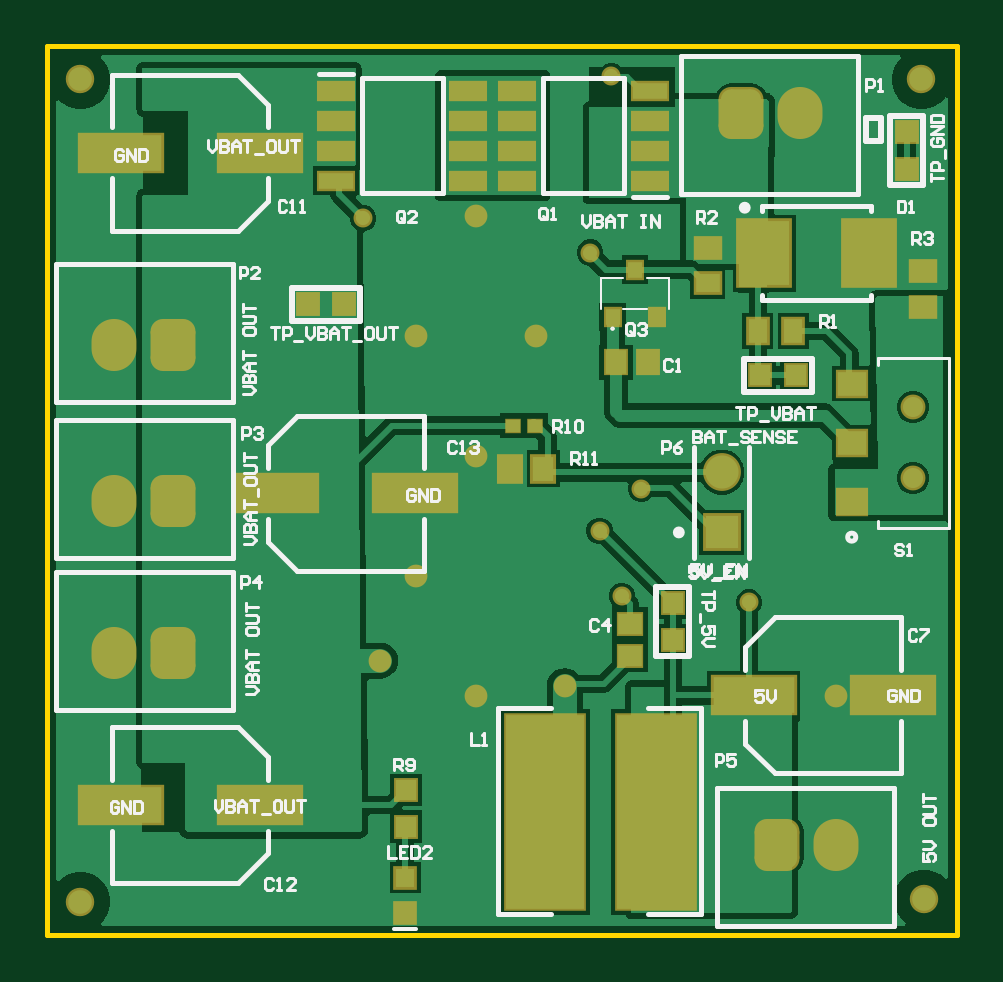
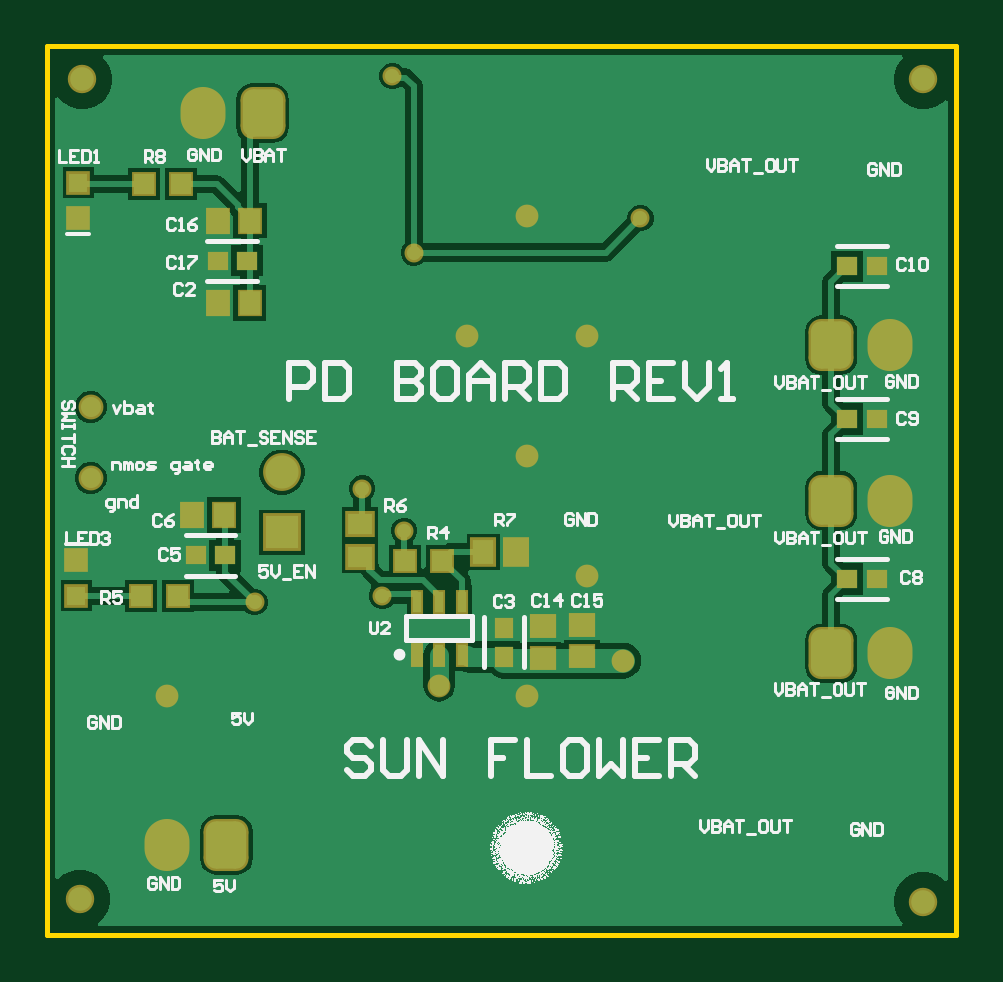
Circuit board: 10 layer files. Board 38.5 x 37.6 mm.
- bottom_copper: PCB1.GBL (16470 bytes)
- bottom_silk: PCB1.GBO (50446 bytes)
- paste: PCB1.GBP (1486 bytes)
- bottom_mask: PCB1.GBS (2906 bytes)
- outline: PCB1.GKO (403 bytes)
- outline: PCB1.GM1 (287 bytes)
- top_copper: PCB1.GTL (20823 bytes)
- top_silk: PCB1.GTO (21482 bytes)
- paste: PCB1.GTP (1830 bytes)
- top_mask: PCB1.GTS (3456 bytes)

=== bottom_copper: PCB1.GBL (16470 bytes, source omitted) ===
=== bottom_silk: PCB1.GBO (50446 bytes, source omitted) ===
=== paste: PCB1.GBP ===
G04*
G04 #@! TF.GenerationSoftware,Altium Limited,Altium Designer,22.9.1 (49)*
G04*
G04 Layer_Color=128*
%FSLAX44Y44*%
%MOMM*%
G71*
G04*
G04 #@! TF.SameCoordinates,C8543A43-BB23-4CB5-9DBE-1C6E9BA76EC2*
G04*
G04*
G04 #@! TF.FilePolarity,Positive*
G04*
G01*
G75*
%ADD21R,1.0000X0.9000*%
%ADD23R,0.9000X1.0000*%
%ADD27R,0.8000X0.8000*%
%ADD29R,0.9000X1.0500*%
%ADD54R,0.8500X0.8500*%
%ADD65R,0.8552X0.8121*%
%ADD66R,0.8121X0.8552*%
%ADD67R,0.3500X0.8500*%
%ADD68R,1.0500X0.9000*%
D21*
X175000Y117000D02*
D03*
Y130500D02*
D03*
X158500Y117750D02*
D03*
Y131250D02*
D03*
D23*
X299250Y267500D02*
D03*
X312750D02*
D03*
X310000Y177750D02*
D03*
X323500D02*
D03*
X299000Y302250D02*
D03*
X312500D02*
D03*
D27*
X371750Y303250D02*
D03*
Y318250D02*
D03*
X372500Y143500D02*
D03*
Y158500D02*
D03*
D29*
X200250Y162000D02*
D03*
X186250D02*
D03*
D54*
X345000Y143250D02*
D03*
X329500D02*
D03*
X217750Y158250D02*
D03*
X233250D02*
D03*
X328250Y317750D02*
D03*
X343750D02*
D03*
D65*
X322005Y160500D02*
D03*
X309495D02*
D03*
X33740Y283000D02*
D03*
X46250D02*
D03*
X33740Y218250D02*
D03*
X46250D02*
D03*
X33740Y150500D02*
D03*
X46250D02*
D03*
X312760Y285250D02*
D03*
X300250D02*
D03*
D66*
X191500Y130005D02*
D03*
Y117495D02*
D03*
D67*
X228500Y141000D02*
D03*
X219000D02*
D03*
X209500D02*
D03*
Y118500D02*
D03*
X219000D02*
D03*
X228500D02*
D03*
D68*
X252500Y174000D02*
D03*
Y160000D02*
D03*
M02*

=== bottom_mask: PCB1.GBS ===
G04*
G04 #@! TF.GenerationSoftware,Altium Limited,Altium Designer,22.9.1 (49)*
G04*
G04 Layer_Color=16711935*
%FSLAX44Y44*%
%MOMM*%
G71*
G04*
G04 #@! TF.SameCoordinates,C8543A43-BB23-4CB5-9DBE-1C6E9BA76EC2*
G04*
G04*
G04 #@! TF.FilePolarity,Negative*
G04*
G01*
G75*
%ADD35R,1.1524X1.0524*%
%ADD37R,1.0524X1.1524*%
%ADD41R,1.0032X1.0032*%
%ADD43R,1.1032X1.2532*%
%ADD45R,1.0532X1.0532*%
%ADD46C,1.2032*%
G04:AMPARAMS|DCode=47|XSize=1.9032mm|YSize=2.2032mm|CornerRadius=0.5266mm|HoleSize=0mm|Usage=FLASHONLY|Rotation=0.000|XOffset=0mm|YOffset=0mm|HoleType=Round|Shape=RoundedRectangle|*
%AMROUNDEDRECTD47*
21,1,1.9032,1.1500,0,0,0.0*
21,1,0.8500,2.2032,0,0,0.0*
1,1,1.0532,0.4250,-0.5750*
1,1,1.0532,-0.4250,-0.5750*
1,1,1.0532,-0.4250,0.5750*
1,1,1.0532,0.4250,0.5750*
%
%ADD47ROUNDEDRECTD47*%
%ADD48O,1.9032X2.2032*%
%ADD49C,1.6032*%
%ADD50R,1.6032X1.6032*%
%ADD51C,1.0532*%
%ADD52C,0.9652*%
%ADD53C,0.8032*%
%ADD65R,0.8552X0.8121*%
%ADD66R,0.8121X0.8552*%
%ADD70R,0.5532X1.0532*%
%ADD71R,1.2532X1.1032*%
D35*
X175000Y117000D02*
D03*
Y130500D02*
D03*
X158500Y117750D02*
D03*
Y131250D02*
D03*
D37*
X299250Y267500D02*
D03*
X312750D02*
D03*
X310000Y177750D02*
D03*
X323500D02*
D03*
X299000Y302250D02*
D03*
X312500D02*
D03*
D41*
X371750Y303250D02*
D03*
Y318250D02*
D03*
X372500Y143500D02*
D03*
Y158500D02*
D03*
D43*
X200250Y162000D02*
D03*
X186250D02*
D03*
D45*
X345000Y143250D02*
D03*
X329500D02*
D03*
X217750Y158250D02*
D03*
X233250D02*
D03*
X328250Y317750D02*
D03*
X343750D02*
D03*
D46*
X14000Y362000D02*
D03*
X370000D02*
D03*
X371000Y15000D02*
D03*
X14000Y14000D02*
D03*
D47*
X293750Y347750D02*
D03*
X309000Y38000D02*
D03*
X53000Y119000D02*
D03*
Y183750D02*
D03*
Y249500D02*
D03*
D48*
X318750Y347750D02*
D03*
X334000Y38000D02*
D03*
X28000Y119000D02*
D03*
Y183750D02*
D03*
Y249500D02*
D03*
D49*
X285500Y195650D02*
D03*
D50*
Y170250D02*
D03*
D51*
X366500Y223250D02*
D03*
Y193250D02*
D03*
D52*
X334000Y100800D02*
D03*
X207000Y253200D02*
D03*
X181600Y304000D02*
D03*
X156200Y253200D02*
D03*
X181600Y202400D02*
D03*
X156200Y151600D02*
D03*
X181600Y100800D02*
D03*
X141000Y116000D02*
D03*
X219000Y105250D02*
D03*
D53*
X229750Y288750D02*
D03*
X243092Y143380D02*
D03*
X238750Y363500D02*
D03*
X133750Y303250D02*
D03*
X251500Y188840D02*
D03*
X233750Y171000D02*
D03*
X297005Y140750D02*
D03*
D65*
X322005Y160500D02*
D03*
X309495D02*
D03*
X33740Y283000D02*
D03*
X46250D02*
D03*
X33740Y218250D02*
D03*
X46250D02*
D03*
X33740Y150500D02*
D03*
X46250D02*
D03*
X312760Y285250D02*
D03*
X300250D02*
D03*
D66*
X191500Y130005D02*
D03*
Y117495D02*
D03*
D70*
X228500Y141000D02*
D03*
X219000D02*
D03*
X209500D02*
D03*
Y118500D02*
D03*
X219000D02*
D03*
X228500D02*
D03*
D71*
X252500Y174000D02*
D03*
Y160000D02*
D03*
M02*

=== outline: PCB1.GKO ===
G04*
G04 #@! TF.GenerationSoftware,Altium Limited,Altium Designer,22.9.1 (49)*
G04*
G04 Layer_Color=16711935*
%FSLAX44Y44*%
%MOMM*%
G71*
G04*
G04 #@! TF.SameCoordinates,C8543A43-BB23-4CB5-9DBE-1C6E9BA76EC2*
G04*
G04*
G04 #@! TF.FilePolarity,Positive*
G04*
G01*
G75*
%ADD12C,0.2000*%
D12*
X385000D01*
X0Y376000D02*
X385000D01*
X0Y0D02*
Y376000D01*
X385000D02*
X385000Y0D01*
M02*

=== outline: PCB1.GM1 ===
G04*
G04 #@! TF.GenerationSoftware,Altium Limited,Altium Designer,22.9.1 (49)*
G04*
G04 Layer_Color=16711935*
%FSLAX44Y44*%
%MOMM*%
G71*
G04*
G04 #@! TF.SameCoordinates,C8543A43-BB23-4CB5-9DBE-1C6E9BA76EC2*
G04*
G04*
G04 #@! TF.FilePolarity,Positive*
G04*
G01*
G75*
M02*

=== top_copper: PCB1.GTL (20823 bytes, source omitted) ===
=== top_silk: PCB1.GTO (21482 bytes, source omitted) ===
=== paste: PCB1.GTP ===
G04*
G04 #@! TF.GenerationSoftware,Altium Limited,Altium Designer,22.9.1 (49)*
G04*
G04 Layer_Color=8421504*
%FSLAX44Y44*%
%MOMM*%
G71*
G04*
G04 #@! TF.SameCoordinates,C8543A43-BB23-4CB5-9DBE-1C6E9BA76EC2*
G04*
G04*
G04 #@! TF.FilePolarity,Positive*
G04*
G01*
G75*
%ADD17R,3.4500X1.5500*%
%ADD18R,0.6000X0.7000*%
%ADD19R,2.1590X2.7430*%
%ADD20R,1.4500X0.7000*%
%ADD21R,1.0000X0.9000*%
%ADD22R,1.0000X0.8000*%
%ADD23R,0.9000X1.0000*%
%ADD24R,3.3000X8.2000*%
%ADD25R,0.8000X1.0000*%
%ADD26R,1.2000X1.0000*%
%ADD27R,0.8000X0.8000*%
%ADD28R,0.8500X0.8500*%
%ADD29R,0.9000X1.0500*%
%ADD30R,0.6000X0.5500*%
D17*
X358000Y101250D02*
D03*
X299000D02*
D03*
X90000Y331000D02*
D03*
X31000D02*
D03*
Y54750D02*
D03*
X90000D02*
D03*
X96750Y186750D02*
D03*
X155750D02*
D03*
D18*
X248750Y281500D02*
D03*
X258250Y261500D02*
D03*
X239250D02*
D03*
D19*
X347700Y288500D02*
D03*
X303500D02*
D03*
D20*
X178250Y357300D02*
D03*
Y344600D02*
D03*
Y331900D02*
D03*
Y319200D02*
D03*
X122250D02*
D03*
Y331900D02*
D03*
Y344600D02*
D03*
Y357300D02*
D03*
X199000Y319200D02*
D03*
Y331900D02*
D03*
Y344600D02*
D03*
Y357300D02*
D03*
X255000D02*
D03*
Y344600D02*
D03*
Y331900D02*
D03*
Y319200D02*
D03*
D21*
X246750Y131500D02*
D03*
Y118000D02*
D03*
D22*
X370500Y265750D02*
D03*
Y280750D02*
D03*
X279500Y290750D02*
D03*
Y275750D02*
D03*
D23*
X240750Y242250D02*
D03*
X254250D02*
D03*
D24*
X257500Y52000D02*
D03*
X210500D02*
D03*
D25*
X300750Y255500D02*
D03*
X315750D02*
D03*
D26*
X340500Y233250D02*
D03*
Y208250D02*
D03*
Y183250D02*
D03*
D27*
X151500Y24000D02*
D03*
Y9000D02*
D03*
D28*
X151750Y61250D02*
D03*
Y45750D02*
D03*
D29*
X210000Y197250D02*
D03*
X196000D02*
D03*
D30*
X197250Y215500D02*
D03*
X206250D02*
D03*
M02*

=== top_mask: PCB1.GTS ===
G04*
G04 #@! TF.GenerationSoftware,Altium Limited,Altium Designer,22.9.1 (49)*
G04*
G04 Layer_Color=8388736*
%FSLAX44Y44*%
%MOMM*%
G71*
G04*
G04 #@! TF.SameCoordinates,C8543A43-BB23-4CB5-9DBE-1C6E9BA76EC2*
G04*
G04*
G04 #@! TF.FilePolarity,Negative*
G04*
G01*
G75*
%ADD31R,3.6532X1.7532*%
%ADD32R,0.8032X0.9032*%
%ADD33R,2.3622X2.9462*%
%ADD34R,1.6532X0.9032*%
%ADD35R,1.1524X1.0524*%
%ADD36R,1.2032X1.0032*%
%ADD37R,1.0524X1.1524*%
%ADD38R,3.5032X8.4032*%
%ADD39R,1.0032X1.2032*%
%ADD40R,1.4032X1.2032*%
%ADD41R,1.0032X1.0032*%
%ADD42R,1.0532X1.0532*%
%ADD43R,1.1032X1.2532*%
%ADD44R,0.7002X0.6502*%
%ADD45R,1.0532X1.0532*%
%ADD46C,1.2032*%
G04:AMPARAMS|DCode=47|XSize=1.9032mm|YSize=2.2032mm|CornerRadius=0.5266mm|HoleSize=0mm|Usage=FLASHONLY|Rotation=0.000|XOffset=0mm|YOffset=0mm|HoleType=Round|Shape=RoundedRectangle|*
%AMROUNDEDRECTD47*
21,1,1.9032,1.1500,0,0,0.0*
21,1,0.8500,2.2032,0,0,0.0*
1,1,1.0532,0.4250,-0.5750*
1,1,1.0532,-0.4250,-0.5750*
1,1,1.0532,-0.4250,0.5750*
1,1,1.0532,0.4250,0.5750*
%
%ADD47ROUNDEDRECTD47*%
%ADD48O,1.9032X2.2032*%
%ADD49C,1.6032*%
%ADD50R,1.6032X1.6032*%
%ADD51C,1.0532*%
%ADD52C,0.9652*%
%ADD53C,0.8032*%
D31*
X358000Y101250D02*
D03*
X299000D02*
D03*
X90000Y331000D02*
D03*
X31000D02*
D03*
Y54750D02*
D03*
X90000D02*
D03*
X96750Y186750D02*
D03*
X155750D02*
D03*
D32*
X248750Y281500D02*
D03*
X258250Y261500D02*
D03*
X239250D02*
D03*
D33*
X347700Y288500D02*
D03*
X303500D02*
D03*
D34*
X178250Y357300D02*
D03*
Y344600D02*
D03*
Y331900D02*
D03*
Y319200D02*
D03*
X122250D02*
D03*
Y331900D02*
D03*
Y344600D02*
D03*
Y357300D02*
D03*
X199000Y319200D02*
D03*
Y331900D02*
D03*
Y344600D02*
D03*
Y357300D02*
D03*
X255000D02*
D03*
Y344600D02*
D03*
Y331900D02*
D03*
Y319200D02*
D03*
D35*
X246750Y131500D02*
D03*
Y118000D02*
D03*
D36*
X370500Y265750D02*
D03*
Y280750D02*
D03*
X279500Y290750D02*
D03*
Y275750D02*
D03*
D37*
X240750Y242250D02*
D03*
X254250D02*
D03*
D38*
X257500Y52000D02*
D03*
X210500D02*
D03*
D39*
X300750Y255500D02*
D03*
X315750D02*
D03*
D40*
X340500Y233250D02*
D03*
Y208250D02*
D03*
Y183250D02*
D03*
D41*
X151500Y24000D02*
D03*
Y9000D02*
D03*
D42*
X151750Y61250D02*
D03*
Y45750D02*
D03*
X363750Y339750D02*
D03*
Y324250D02*
D03*
X264750Y140250D02*
D03*
Y124750D02*
D03*
D43*
X210000Y197250D02*
D03*
X196000D02*
D03*
D44*
X197250Y215500D02*
D03*
X206250D02*
D03*
D45*
X110250Y266750D02*
D03*
X125750D02*
D03*
X301500Y236750D02*
D03*
X317000D02*
D03*
D46*
X14000Y362000D02*
D03*
X370000D02*
D03*
X371000Y15000D02*
D03*
X14000Y14000D02*
D03*
D47*
X293750Y347750D02*
D03*
X309000Y38000D02*
D03*
X53000Y119000D02*
D03*
Y183750D02*
D03*
Y249500D02*
D03*
D48*
X318750Y347750D02*
D03*
X334000Y38000D02*
D03*
X28000Y119000D02*
D03*
Y183750D02*
D03*
Y249500D02*
D03*
D49*
X285500Y195650D02*
D03*
D50*
Y170250D02*
D03*
D51*
X366500Y223250D02*
D03*
Y193250D02*
D03*
D52*
X334000Y100800D02*
D03*
X207000Y253200D02*
D03*
X181600Y304000D02*
D03*
X156200Y253200D02*
D03*
X181600Y202400D02*
D03*
X156200Y151600D02*
D03*
X181600Y100800D02*
D03*
X141000Y116000D02*
D03*
X219000Y105250D02*
D03*
D53*
X229750Y288750D02*
D03*
X243092Y143380D02*
D03*
X238750Y363500D02*
D03*
X133750Y303250D02*
D03*
X251500Y188840D02*
D03*
X233750Y171000D02*
D03*
X297005Y140750D02*
D03*
M02*

